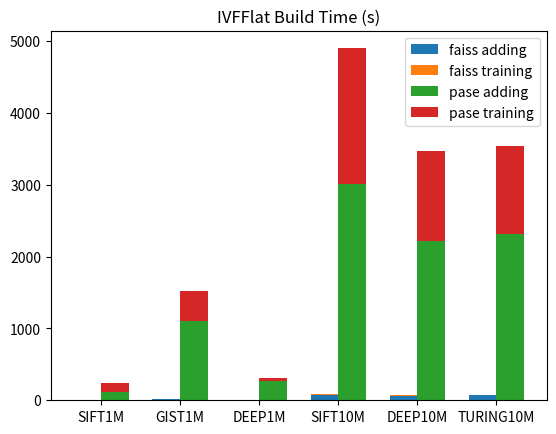

Source code (Python):
import numpy as np

import matplotlib.pyplot as plt

name = ["SIFT1M", "GIST1M", "DEEP1M", "SIFT10M", "DEEP10M", "TURING10M"]

build_time_ivfflat_faiss_training = [0.37, 1.4 , 0, 7.23, 6, 6.3]
build_time_ivfflat_faiss_adding = [ 3.03,  16.9, 0, 76, 64, 67.2]
build_time_ivfflat_pase_training = [117, 418, 47.62, 1890.23, 1250.48, 1217.43]
build_time_ivfflat_pase_adding = [117, 1109, 266.23, 3013.12, 2222.86, 2320.05]

build_size_ivfflat_faiss = [520, 3851, 0, 5201, 3921, 4081]
build_size_ivfflat_pase = [525, 3912, 1121, 5222, 3919, 3919]

query_time_ivfflat_faiss = [3.06, 6.8, 0, 7.48, 6.2, 5.8]
query_time_ivfflat_pase = [0,0, 14.866, 82.6545, 54.2096, 47.4948]

x = np.arange(len(name))  # the label locations
width = 0.35  # the width of the bars

fig , (ax)= plt.subplots(1,1)

rects1 = ax.bar(x- width/2 , build_time_ivfflat_faiss_adding, width)
rects2 = ax.bar(x- width/2 , build_time_ivfflat_faiss_training, width, bottom=build_time_ivfflat_faiss_adding)
rects3 = ax.bar(x+ width/2 , build_time_ivfflat_pase_adding, width)
rects4 = ax.bar(x+ width/2 , build_time_ivfflat_pase_training, width, bottom=build_time_ivfflat_pase_adding)

# Add some text for labels, title and custom x-axis tick labels, etc.
ax.set_title('IVFFlat Build Time (s)')
ax.set_xticks(x)
ax.set_xticklabels(name)
ax.legend((rects1[0],rects2[0], rects3[0],rects4[0]), ("faiss adding", "faiss training", "pase adding", "pase training"))

plt.show()